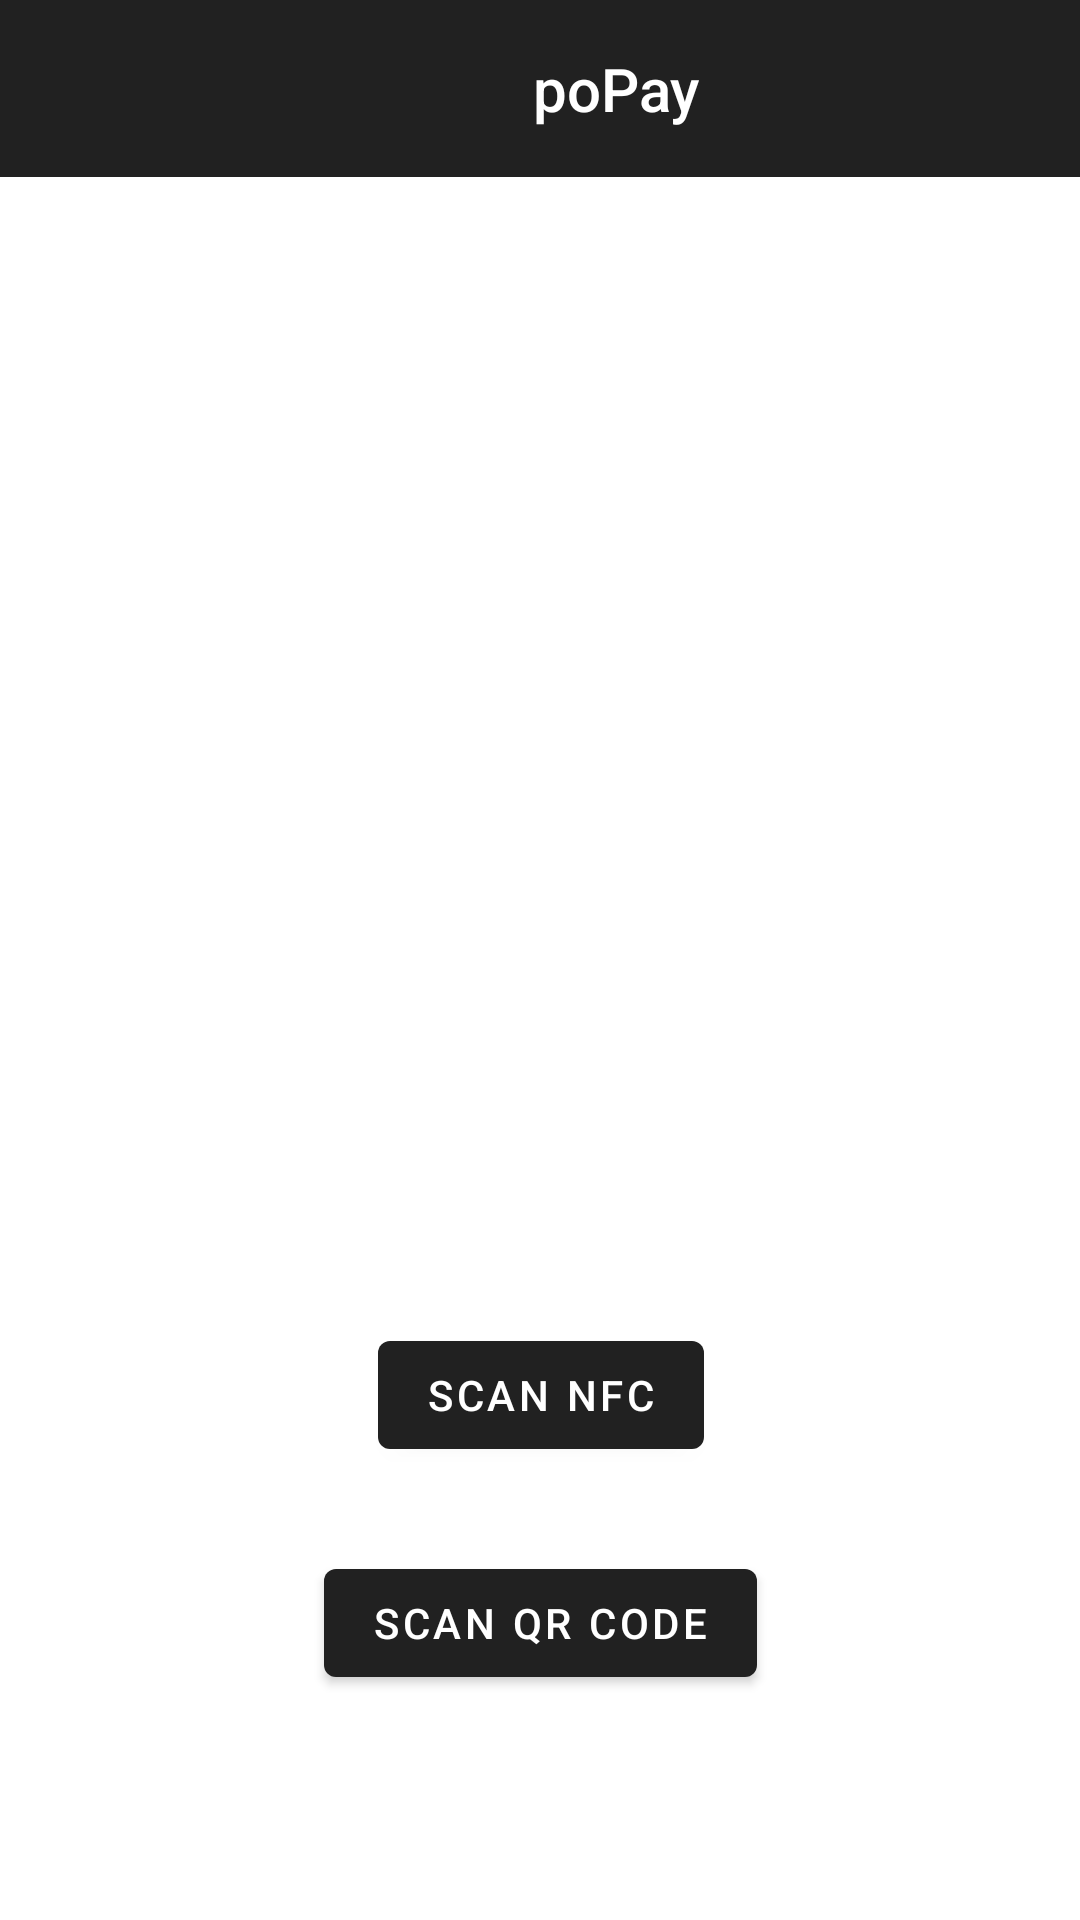

Android layout source for this screen:
<!-- AndroidManifest.xml: activity theme Theme.PoPay.NoActionBar -->
<!-- res/layout/activity_main.xml -->
<?xml version="1.0" encoding="utf-8"?>
<androidx.constraintlayout.widget.ConstraintLayout xmlns:android="http://schemas.android.com/apk/res/android"
    xmlns:app="http://schemas.android.com/apk/res-auto"
    xmlns:tools="http://schemas.android.com/tools"
    android:id="@+id/coordinatorLayout"
    android:layout_width="match_parent"
    android:layout_height="match_parent"
    tools:context=".MainActivity">

    <com.google.android.material.appbar.AppBarLayout
        android:id="@+id/appBarLayout"
        android:layout_width="wrap_content"
        android:layout_height="wrap_content"
        android:theme="@style/Theme.PoPay.AppBarOverlay"
        app:layout_constraintEnd_toEndOf="parent"
        app:layout_constraintStart_toStartOf="parent"
        app:layout_constraintTop_toTopOf="parent">

        <TextView
            android:id="@+id/title"
            android:layout_width="411dp"
            android:layout_height="match_parent"
            android:gravity="center"
            android:minHeight="?actionBarSize"
            android:padding="@dimen/appbar_padding"
            android:text="@string/app_name"
            android:textAppearance="@style/TextAppearance.Widget.AppCompat.Toolbar.Title" />

    </com.google.android.material.appbar.AppBarLayout>

    <Button
        android:id="@+id/scanBtn"
        android:layout_width="wrap_content"
        android:layout_height="wrap_content"
        android:layout_marginBottom="75dp"
        android:text="Scan QR code"
        app:layout_constraintBottom_toBottomOf="parent"
        app:layout_constraintEnd_toEndOf="parent"
        app:layout_constraintStart_toStartOf="parent" />

    <Button
        android:id="@+id/btnNfc"
        android:layout_width="wrap_content"
        android:layout_height="wrap_content"
        android:layout_marginStart="18dp"
        android:layout_marginBottom="28dp"
        android:text="SCAN NFC"
        app:layout_constraintBottom_toTopOf="@+id/scanBtn"
        app:layout_constraintStart_toStartOf="@+id/scanBtn" />

</androidx.constraintlayout.widget.ConstraintLayout>
<!-- resources referenced by this layout -->
<resources>
  <dimen name="appbar_padding">16dp</dimen>
  <string name="app_name">poPay</string>
  <style name="Theme.PoPay.AppBarOverlay" parent="ThemeOverlay.AppCompat.Dark.ActionBar" />
  <style name="Theme.PoPay.NoActionBar" parent="Theme.MaterialComponents.DayNight.DarkActionBar">
          <item name="windowActionBar">false</item>
          <item name="windowNoTitle">true</item>
      </style>
</resources>
